Run: headless pygame with SDL's dummy video driver; simulated clock (each Clock.tick advances the game by its frame time, no real sleeping); random seed 0; keys injected as events and as key.get_pressed() state; no mouse input.
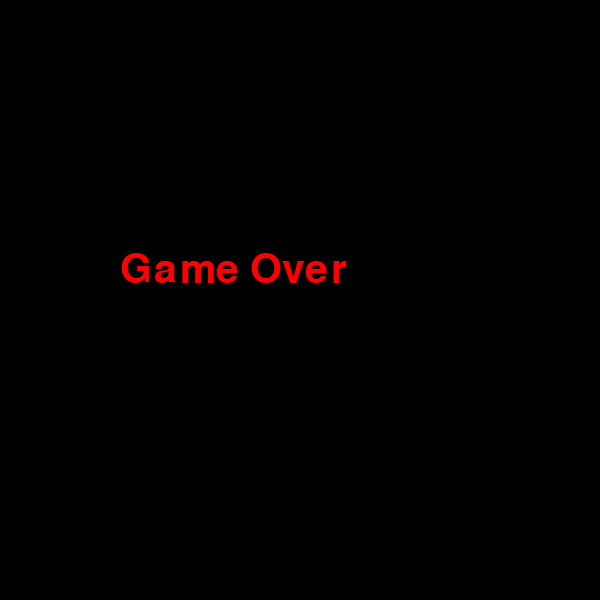
Frame 1 of 1 · flips 1–60 · no input (game ended)

The pygame program that drew these frames:

import pygame, sys
from pygame.locals import *
import random

pygame.init()

FPS = 10
FramePerSec = pygame.time.Clock()

SCREEN_WIDTH = 600
SCREEN_HEIGHT = 600
CELL_SIZE = 20

BLACK = (0, 0, 0)
WHITE = (255, 255, 255)
GREEN = (0, 200, 0)
RED = (255, 0, 0)
BLUE = (0, 0, 255)

SCORE = 0
LEVEL = 1
FOODS_FOR_LEVEL = 3

font = pygame.font.SysFont("Verdana", 20)
font_big = pygame.font.SysFont("Verdana", 60)

DISPLAYSURF = pygame.display.set_mode((SCREEN_WIDTH, SCREEN_HEIGHT))
pygame.display.set_caption("Snake Game")


class Snake:
    def __init__(self):
        # Snake body parts. First element is the head.
        self.body = [(300, 300), (280, 300), (260, 300)]

        # Starting direction
        self.direction = "RIGHT"

        # New direction from keyboard
        self.change_to = self.direction

    def change_direction(self):
        # Snake cannot turn directly opposite
        if self.change_to == "UP" and self.direction != "DOWN":
            self.direction = "UP"
        if self.change_to == "DOWN" and self.direction != "UP":
            self.direction = "DOWN"
        if self.change_to == "LEFT" and self.direction != "RIGHT":
            self.direction = "LEFT"
        if self.change_to == "RIGHT" and self.direction != "LEFT":
            self.direction = "RIGHT"

    def move(self):
        # Get current head position
        x, y = self.body[0]

        # Move head by one cell
        if self.direction == "UP":
            y -= CELL_SIZE
        if self.direction == "DOWN":
            y += CELL_SIZE
        if self.direction == "LEFT":
            x -= CELL_SIZE
        if self.direction == "RIGHT":
            x += CELL_SIZE

        # Add new head to the beginning
        new_head = (x, y)
        self.body.insert(0, new_head)

    def remove_tail(self):
        # Remove last part if food was not eaten
        self.body.pop()

    def draw(self, surface):
        # Draw every part of snake
        for block in self.body:
            pygame.draw.rect(surface, GREEN, pygame.Rect(block[0], block[1], CELL_SIZE, CELL_SIZE))

    def wall_collision(self):
        # Check if snake leaves the screen
        x, y = self.body[0]

        if x < 0 or x >= SCREEN_WIDTH:
            return True
        if y < 0 or y >= SCREEN_HEIGHT:
            return True

        return False

    def self_collision(self):
        # Check if head touches body
        head = self.body[0]

        if head in self.body[1:]:
            return True

        return False


class Food:
    def __init__(self, snake_body):
        # Generate first food position
        self.position = self.generate_position(snake_body)

    def generate_position(self, snake_body):
        while True:
            # Random cell position
            x = random.randrange(0, SCREEN_WIDTH, CELL_SIZE)
            y = random.randrange(0, SCREEN_HEIGHT, CELL_SIZE)

            # Food must not appear on snake
            if (x, y) not in snake_body:
                return (x, y)

    def draw(self, surface):
        # Draw food
        pygame.draw.rect(surface, RED, pygame.Rect(self.position[0], self.position[1], CELL_SIZE, CELL_SIZE))


def game_over():
    DISPLAYSURF.fill(BLACK)

    text = font_big.render("Game Over", True, RED)
    DISPLAYSURF.blit(text, (120, 250))

    pygame.display.update()
    pygame.time.delay(2000)

    pygame.quit()
    sys.exit()


snake = Snake()
food = Food(snake.body)


while True:
    for event in pygame.event.get():
        if event.type == QUIT:
            pygame.quit()
            sys.exit()

        if event.type == KEYDOWN:
            if event.key == K_UP:
                snake.change_to = "UP"
            if event.key == K_DOWN:
                snake.change_to = "DOWN"
            if event.key == K_LEFT:
                snake.change_to = "LEFT"
            if event.key == K_RIGHT:
                snake.change_to = "RIGHT"

    snake.change_direction()
    snake.move()

    # Check wall collision
    if snake.wall_collision():
        game_over()

    # Check self collision
    if snake.self_collision():
        game_over()

    # Check food collision
    if snake.body[0] == food.position:
        SCORE += 1

        # Generate new food not on snake
        food.position = food.generate_position(snake.body)

        # Increase level every 3 foods
        if SCORE % FOODS_FOR_LEVEL == 0:
            LEVEL += 1
            FPS += 2

    else:
        # If food was not eaten, snake does not grow
        snake.remove_tail()

    DISPLAYSURF.fill(BLACK)

    snake.draw(DISPLAYSURF)
    food.draw(DISPLAYSURF)

    score_text = font.render("Score: " + str(SCORE), True, WHITE)
    level_text = font.render("Level: " + str(LEVEL), True, WHITE)

    DISPLAYSURF.blit(score_text, (10, 10))
    DISPLAYSURF.blit(level_text, (10, 35))

    pygame.display.update()
    FramePerSec.tick(FPS)
